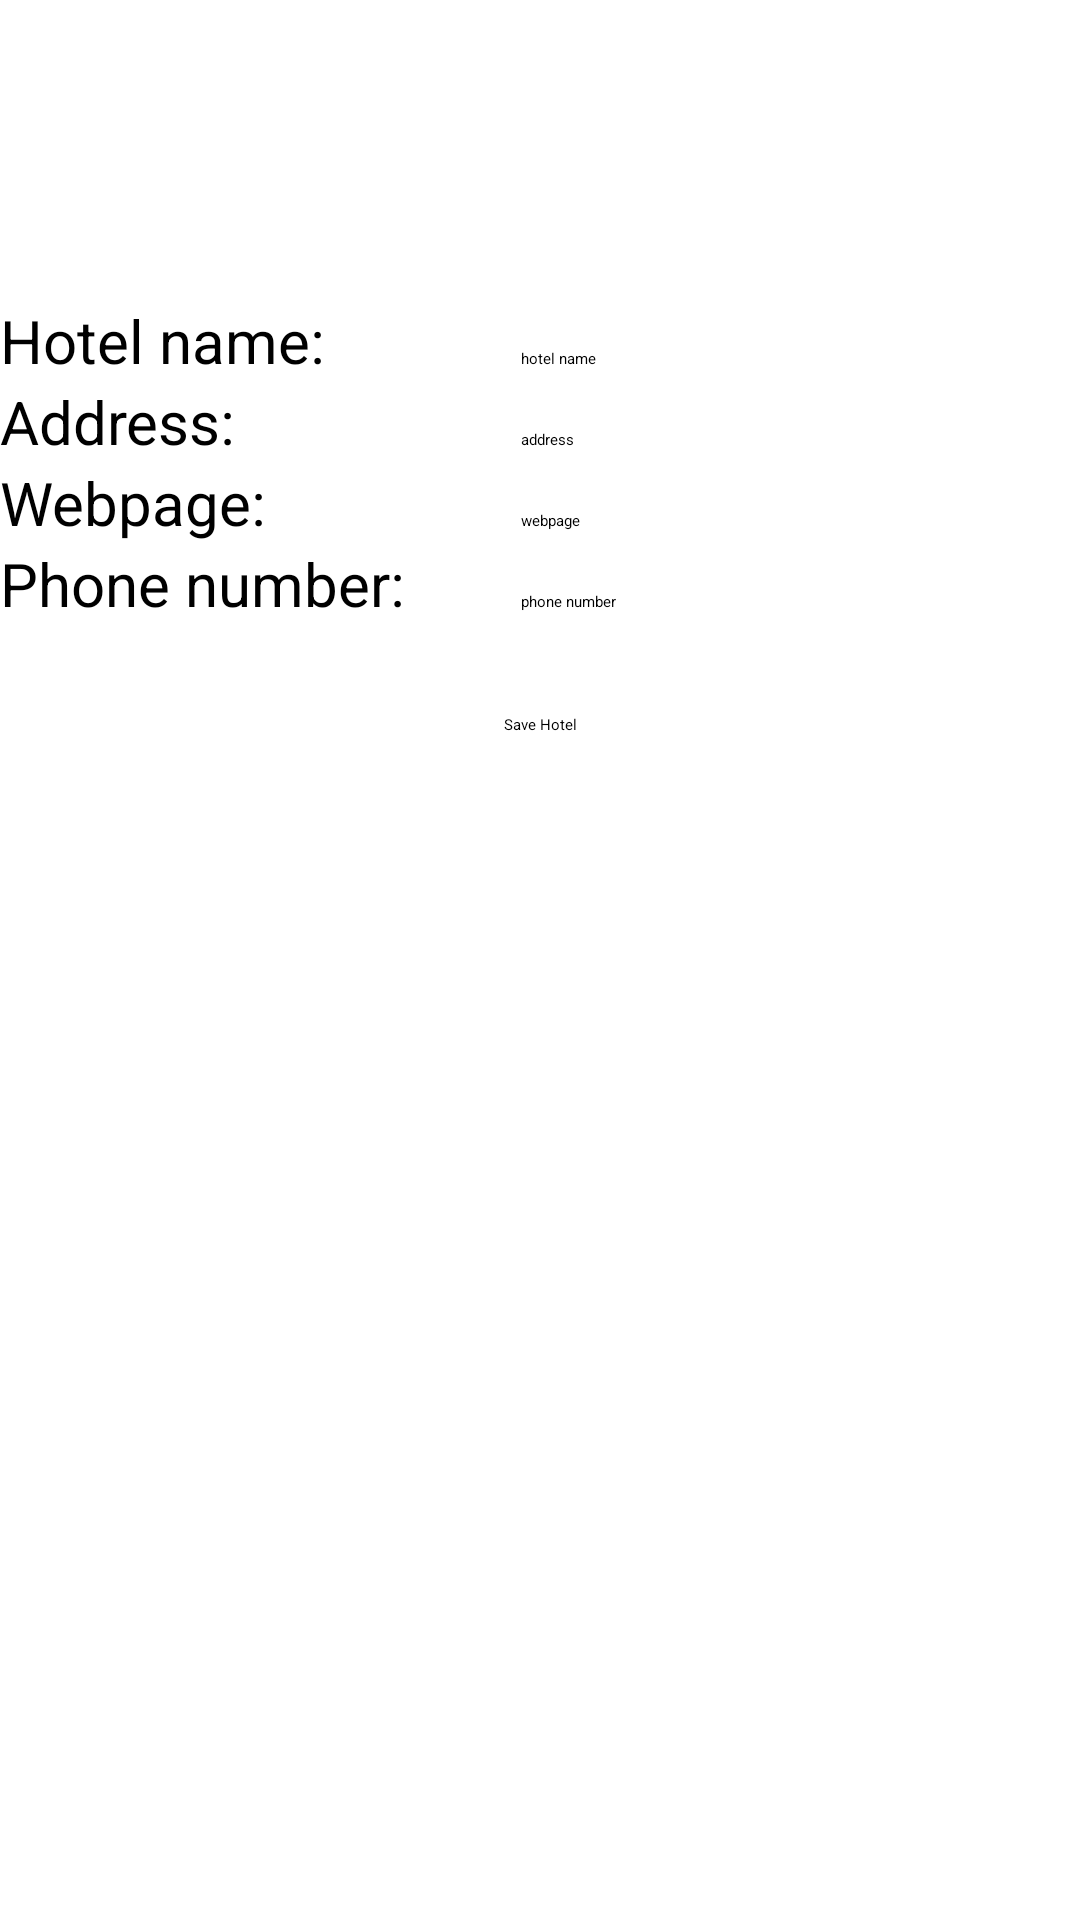

Write the Android layout XML for this screen, with the resource values it uses.
<!-- AndroidManifest.xml: application theme Theme.Hotels -->
<!-- res/layout/activity_new_hotel.xml -->
<?xml version="1.0" encoding="utf-8"?>
<androidx.constraintlayout.widget.ConstraintLayout xmlns:android="http://schemas.android.com/apk/res/android"
    xmlns:app="http://schemas.android.com/apk/res-auto"
    xmlns:tools="http://schemas.android.com/tools"
    android:layout_width="match_parent"
    android:layout_height="match_parent"
    tools:context=".NewHotel">

    <androidx.appcompat.widget.Toolbar
        android:id="@+id/my_toolbar"
        android:layout_width="match_parent"
        android:layout_height="?attr/actionBarSize"
        android:background="?attr/colorPrimary"
        android:theme="@style/ThemeOverlay.AppCompat.ActionBar"
        app:layout_constraintTop_toTopOf="parent"
        app:popupTheme="@style/ThemeOverlay.AppCompat.Light" />

    <TableLayout
        android:id="@+id/new_table"
        android:layout_width="match_parent"
        android:layout_height="wrap_content"
        android:layout_marginTop="100dp"
        app:layout_constraintTop_toBottomOf="@+id/my_toolbar">

        <TableRow>
            <TextView
                android:id="@+id/text_name"
                android:layout_width="wrap_content"
                android:layout_height="wrap_content"
                android:textSize="20sp"
                android:layout_weight="1"
                android:text="@string/text_name"/>

            <EditText
                android:id="@+id/edit_text_name"
                android:singleLine="true"
                android:layout_width="match_parent"
                android:layout_height="wrap_content"
                android:layout_weight="4"
                android:hint="@string/hint_name"/>
        </TableRow>
        <TableRow>
            <TextView
                android:id="@+id/text_address"
                android:layout_width="wrap_content"
                android:layout_height="wrap_content"
                android:textSize="20sp"
                android:layout_weight="1"
                android:text="@string/text_address"/>

            <EditText
                android:id="@+id/edit_text_address"
                android:singleLine="true"
                android:layout_width="match_parent"
                android:layout_height="wrap_content"
                android:layout_weight="4"
                android:hint="@string/hint_address"/>
        </TableRow>
        <TableRow>
            <TextView
                android:id="@+id/text_webpage"
                android:layout_width="wrap_content"
                android:layout_height="wrap_content"
                android:textSize="20sp"
                android:layout_weight="1"
                android:text="@string/text_webpage"/>

            <EditText
                android:id="@+id/edit_text_webpage"
                android:singleLine="true"
                android:layout_width="fill_parent"
                android:layout_height="wrap_content"
                android:layout_weight="4"
                android:hint="@string/hint_webpage" />
        </TableRow>
        <TableRow>
            <TextView
                android:id="@+id/text_phone"
                android:layout_width="wrap_content"
                android:layout_height="wrap_content"
                android:textSize="20sp"
                android:layout_weight="1"
                android:text="@string/text_phone"/>
            <EditText
                android:id="@+id/edit_text_phone"
                android:singleLine="true"
                android:layout_width="fill_parent"
                android:layout_height="wrap_content"
                android:layout_weight="4"
                android:hint="@string/hint_phone"/>
        </TableRow>
    </TableLayout>

    <Button
        android:id="@+id/save_hotel"
        android:layout_width="wrap_content"
        android:layout_height="wrap_content"
        android:text="@string/button_save"
        android:layout_marginTop="30dp"
        android:onClick="saveHotel"
        app:layout_constraintTop_toBottomOf="@+id/new_table"
        app:layout_constraintLeft_toLeftOf="parent"
        app:layout_constraintRight_toRightOf="parent"/>

</androidx.constraintlayout.widget.ConstraintLayout>
<!-- resources referenced by this layout -->
<resources>
  <string name="button_save">Save Hotel</string>
  <string name="hint_address">address</string>
  <string name="hint_name">hotel name</string>
  <string name="hint_phone">phone number</string>
  <string name="hint_webpage">webpage</string>
  <string name="text_address">Address:</string>
  <string name="text_name">Hotel name:</string>
  <string name="text_phone">Phone number:</string>
  <string name="text_webpage">Webpage:</string>
</resources>
